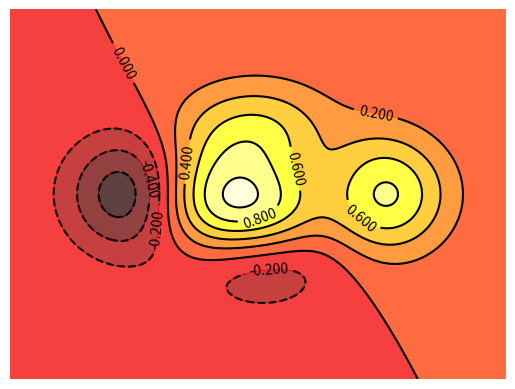

Write the Python code that produced this figure. (Note: this script raises an exception after producing the figure.)
#!/usr/bin/env python

import matplotlib.pyplot as plt
import numpy as np

f = lambda x, y: (1 - x/2 + x**5 + y**3)*np.exp(-x**2 - y**2)

n = 256
x = np.linspace(-3, 3, n)
y = np.linspace(-3, 3, n)

X, Y = np.meshgrid(x, y)
Z = f(X, Y)

fig, ax = plt.subplots(1, 1)
ct1 = ax.contourf(X, Y, Z, 8, alpha = 0.75, cmap = 'hot')
ct2 = ax.contour(X, Y, Z, 8, colors = [u'k'], linewidth = 0.5)
ax.clabel(ct2, fmt = '%1.3f', colors = u'k', fontsize = 10)

ax.axis('off')

plt.show()

fig.savefig("../figs/contour_plot.jpg", transparent = True)

